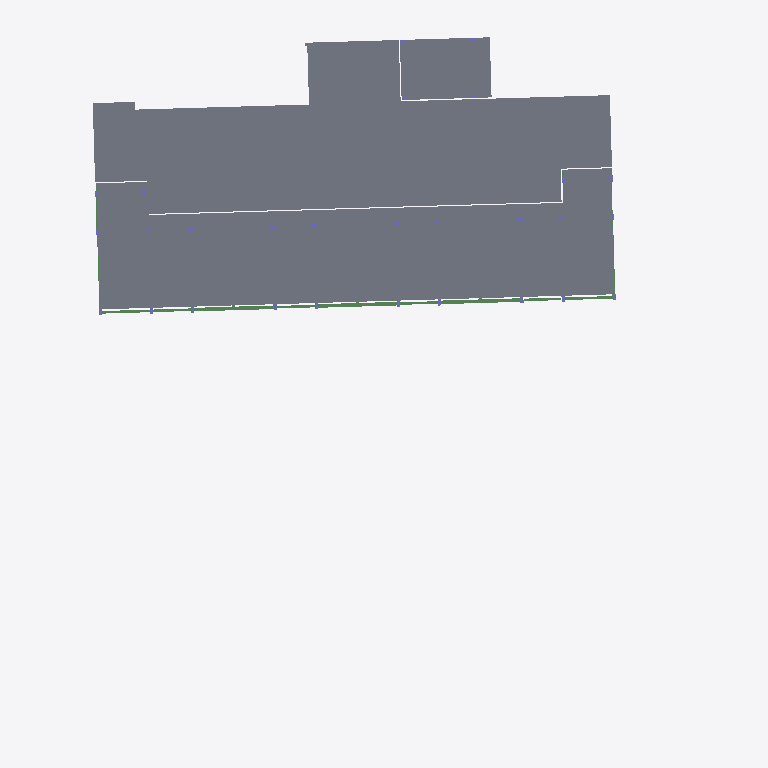
Plan cut of the same IFC building model at storey 'L3' (level 8.00 m, cut at 9.40 m), seen from above with north up, elements coloured by IFC class: 27 slabs (grey), 12 beams (green). Cut surfaces are drawn darker.
Extent 56.9 m × 69.1 m × 17.4 m (x, y, z). Storeys (6): -0.6 at -0.55 m; L1 at 0.00 m; L2 at 4.00 m; L3 at 8.00 m; L4 at 12.00 m; LANTAI ATAP DAK at 16.00 m. Elements (798): 415 IfcBeam, 183 IfcSlab, 144 IfcColumn, 37 IfcWall, 19 IfcBuildingElementProxy.

HEADER;
FILE_DESCRIPTION(('ViewDefinition [ReferenceView_V1.2]','RevitIdentifiers [ContentGUID: 4aa36181-1fc0-4923-8146-0313a9c5b048, VersionGUID: 3f089875-2d7e-463a-b85a-623695fef53d, NumberOfSaves: 29]','CoordinateReference [CoordinateBase: Shared Coordinates]','ExchangeRequirement [Structural]'),'2;1');
FILE_NAME('STR D.ifc','2026-05-05T10:28:01+07:00',(''),(''),'ODA SDAI 25.12','Autodesk - Revit 26.4.0.32 (ENU) - 26.4.0.32','');
FILE_SCHEMA(('IFC4'));
ENDSEC;
DATA;
#18=IFCPROJECT('1Aes617y198u560nDMEa_u',#6,'Project Number',$,$,'Project Name','Project Status',(#13),#33921);
#51=IFCSITE('1Aes617y198u560nDMEa_w',#6,'Default',$,$,#50,$,$,.ELEMENT.,(42,21,31,401672),(-71,-3,-24,-345703),0.0,$,$);
#22=IFCBUILDING('1Aes617y198u560nDMEa_v',#6,'Building Name',$,$,#21,$,'Building Name',.ELEMENT.,$,$,#19);
#26=IFCBUILDINGSTOREY('1b4_KTxzXCYv6Q4ZSQDtu4',#6,'-0.6',$,$,#25,$,'-0.6',.ELEMENT.,-550.0);
#29=IFCBUILDINGSTOREY('2JF4e6axWHqu3u0C1FZlmi',#6,'L1',$,$,#28,$,'L1',.ELEMENT.,0.0);
#33=IFCBUILDINGSTOREY('1ZGO8hrFCHqw0v0026FpFv',#6,'L2',$,$,#32,$,'L2',.ELEMENT.,4000.0000000000005);
#37=IFCBUILDINGSTOREY('18piWbGH9DLe17ItTOkkuV',#6,'L3',$,$,#36,$,'L3',.ELEMENT.,8000.000000000001);
#41=IFCBUILDINGSTOREY('18piWbGH9DLe17ItTOkkvU',#6,'L4',$,$,#40,$,'L4',.ELEMENT.,12000.0);
#45=IFCBUILDINGSTOREY('18piWbGH9DLe17ItTOkkvN',#6,'LANTAI ATAP DAK',$,$,#44,$,'LANTAI ATAP DAK',.ELEMENT.,16000.000000000002);
#30873=IFCSLAB('2v3RJ3sYz5gwckmhPUyFa5',#6,'Floor:Plat Existing:1690151',$,$,#30860,#30872,'1690151',.FLOOR.);
#13303=IFCSLAB('3CfKp5aoX4EAjtBlhSbZU0',#6,'Floor:S1:1684876',$,$,#13290,#13302,'1684876',.FLOOR.);
#20409=IFCSLAB('3CfKp5aoX4EAjtBlhSbZeE',#6,'Floor:S1:1685506',$,$,#20396,#20408,'1685506',.FLOOR.);
#19675=IFCSLAB('3CfKp5aoX4EAjtBlhSbZL6',#6,'Floor:S1:1685322',$,$,#19662,#19674,'1685322',.FLOOR.);
#20441=IFCSLAB('3CfKp5aoX4EAjtBlhSbZe0',#6,'Floor:S1:1685516',$,$,#20428,#20440,'1685516',.FLOOR.);
#20347=IFCSLAB('3CfKp5aoX4EAjtBlhSbZN_',#6,'Floor:S1:1685490',$,$,#20334,#20346,'1685490',.FLOOR.);
#19899=IFCSLAB('3CfKp5aoX4EAjtBlhSbZME',#6,'Floor:S1:1685378',$,$,#19886,#19898,'1685378',.FLOOR.);
#20219=IFCSLAB('3CfKp5aoX4EAjtBlhSbZNU',#6,'Floor:S1:1685458',$,$,#20206,#20218,'1685458',.FLOOR.);
#20315=IFCSLAB('3CfKp5aoX4EAjtBlhSbZNc',#6,'Floor:S1:1685482',$,$,#20302,#20314,'1685482',.FLOOR.);
#19867=IFCSLAB('3CfKp5aoX4EAjtBlhSbZLs',#6,'Floor:S1:1685370',$,$,#19854,#19866,'1685370',.FLOOR.);
#20027=IFCSLAB('3CfKp5aoX4EAjtBlhSbZMk',#6,'Floor:S1:1685410',$,$,#20014,#20026,'1685410',.FLOOR.);
#20123=IFCSLAB('3CfKp5aoX4EAjtBlhSbZMs',#6,'Floor:S1:1685434',$,$,#20110,#20122,'1685434',.FLOOR.);
#19995=IFCSLAB('3CfKp5aoX4EAjtBlhSbZMM',#6,'Floor:S1:1685402',$,$,#19982,#19994,'1685402',.FLOOR.);
#19803=IFCSLAB('3CfKp5aoX4EAjtBlhSbZLc',#6,'Floor:S1:1685354',$,$,#19790,#19802,'1685354',.FLOOR.);
#20187=IFCSLAB('3CfKp5aoX4EAjtBlhSbZN6',#6,'Floor:S1:1685450',$,$,#20174,#20186,'1685450',.FLOOR.);
#19739=IFCSLAB('3CfKp5aoX4EAjtBlhSbZLM',#6,'Floor:S1:1685338',$,$,#19726,#19738,'1685338',.FLOOR.);
#19707=IFCSLAB('3CfKp5aoX4EAjtBlhSbZLU',#6,'Floor:S1:1685330',$,$,#19694,#19706,'1685330',.FLOOR.);
#19771=IFCSLAB('3CfKp5aoX4EAjtBlhSbZLk',#6,'Floor:S1:1685346',$,$,#19758,#19770,'1685346',.FLOOR.);
#20059=IFCSLAB('3CfKp5aoX4EAjtBlhSbZMc',#6,'Floor:S1:1685418',$,$,#20046,#20058,'1685418',.FLOOR.);
#20377=IFCSLAB('3CfKp5aoX4EAjtBlhSbZNs',#6,'Floor:S1:1685498',$,$,#20364,#20376,'1685498',.FLOOR.);
#20155=IFCSLAB('3CfKp5aoX4EAjtBlhSbZNE',#6,'Floor:S1:1685442',$,$,#20142,#20154,'1685442',.FLOOR.);
#20091=IFCSLAB('3CfKp5aoX4EAjtBlhSbZM_',#6,'Floor:S1:1685426',$,$,#20078,#20090,'1685426',.FLOOR.);
#19835=IFCSLAB('3CfKp5aoX4EAjtBlhSbZL_',#6,'Floor:S1:1685362',$,$,#19822,#19834,'1685362',.FLOOR.);
#20283=IFCSLAB('3CfKp5aoX4EAjtBlhSbZNk',#6,'Floor:S1:1685474',$,$,#20270,#20282,'1685474',.FLOOR.);
#19963=IFCSLAB('3CfKp5aoX4EAjtBlhSbZMU',#6,'Floor:S1:1685394',$,$,#19950,#19962,'1685394',.FLOOR.);
#19931=IFCSLAB('3CfKp5aoX4EAjtBlhSbZM6',#6,'Floor:S1:1685386',$,$,#19918,#19930,'1685386',.FLOOR.);
#20251=IFCSLAB('3CfKp5aoX4EAjtBlhSbZNM',#6,'Floor:S1:1685466',$,$,#20238,#20250,'1685466',.FLOOR.);
#18461=IFCBEAM('3CfKp5aoX4EAjtBlhSbZKh',#6,'Concrete-Rectangular Beam:G1:1685287',$,$,#18460,#18457,'1685287',.BEAM.);
#18505=IFCBEAM('3CfKp5aoX4EAjtBlhSbZKa',#6,'Concrete-Rectangular Beam:G1:1685288',$,$,#18504,#18501,'1685288',.BEAM.);
#18410=IFCBEAM('3CfKp5aoX4EAjtBlhSbZKg',#6,'Concrete-Rectangular Beam:G1:1685286',$,$,#18409,#18406,'1685286',.BEAM.);
#15691=IFCBEAM('3CfKp5aoX4EAjtBlhSbZJZ',#6,'Concrete-Rectangular Beam:G2:1685231',$,$,#15690,#15687,'1685231',.BEAM.);
#15907=IFCBEAM('3CfKp5aoX4EAjtBlhSbZJu',#6,'Concrete-Rectangular Beam:G2:1685236',$,$,#15906,#15903,'1685236',.BEAM.);
#15777=IFCBEAM('3CfKp5aoX4EAjtBlhSbZJz',#6,'Concrete-Rectangular Beam:G2:1685233',$,$,#15776,#15773,'1685233',.BEAM.);
#15863=IFCBEAM('3CfKp5aoX4EAjtBlhSbZJ$',#6,'Concrete-Rectangular Beam:G2:1685235',$,$,#15862,#15859,'1685235',.BEAM.);
#15820=IFCBEAM('3CfKp5aoX4EAjtBlhSbZJ_',#6,'Concrete-Rectangular Beam:G2:1685234',$,$,#15819,#15816,'1685234',.BEAM.);
#15734=IFCBEAM('3CfKp5aoX4EAjtBlhSbZJy',#6,'Concrete-Rectangular Beam:G2:1685232',$,$,#15733,#15730,'1685232',.BEAM.);
#16182=IFCBEAM('3CfKp5aoX4EAjtBlhSbZJr',#6,'Concrete-Rectangular Beam:G3:1685241',$,$,#16181,#16178,'1685241',.BEAM.);
#16112=IFCBEAM('3CfKp5aoX4EAjtBlhSbZJq',#6,'Concrete-Rectangular Beam:G3:1685240',$,$,#16111,#16108,'1685240',.BEAM.);
#15453=IFCBEAM('3CfKp5aoX4EAjtBlhSbZJc',#6,'Concrete-Rectangular Beam:G2:1685226',$,$,#15452,#15449,'1685226',.BEAM.);
ENDSEC;
